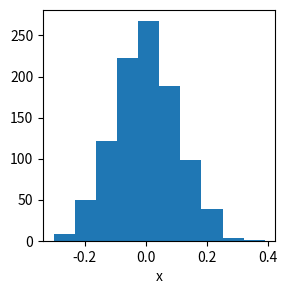

The script that saved this image:
%matplotlib inline

import matplotlib.pyplot as plt
import numpy as np

# Initialize a figure and axes object
fig, ax = plt.subplots(figsize=(3,3))

# Data
x = np.random.normal(0, 0.1, 1000)

# Add data a scatter points onto axes
ax.hist(x)

# add x labels
ax.set_xlabel("x")

# Show figure.
fig.show()